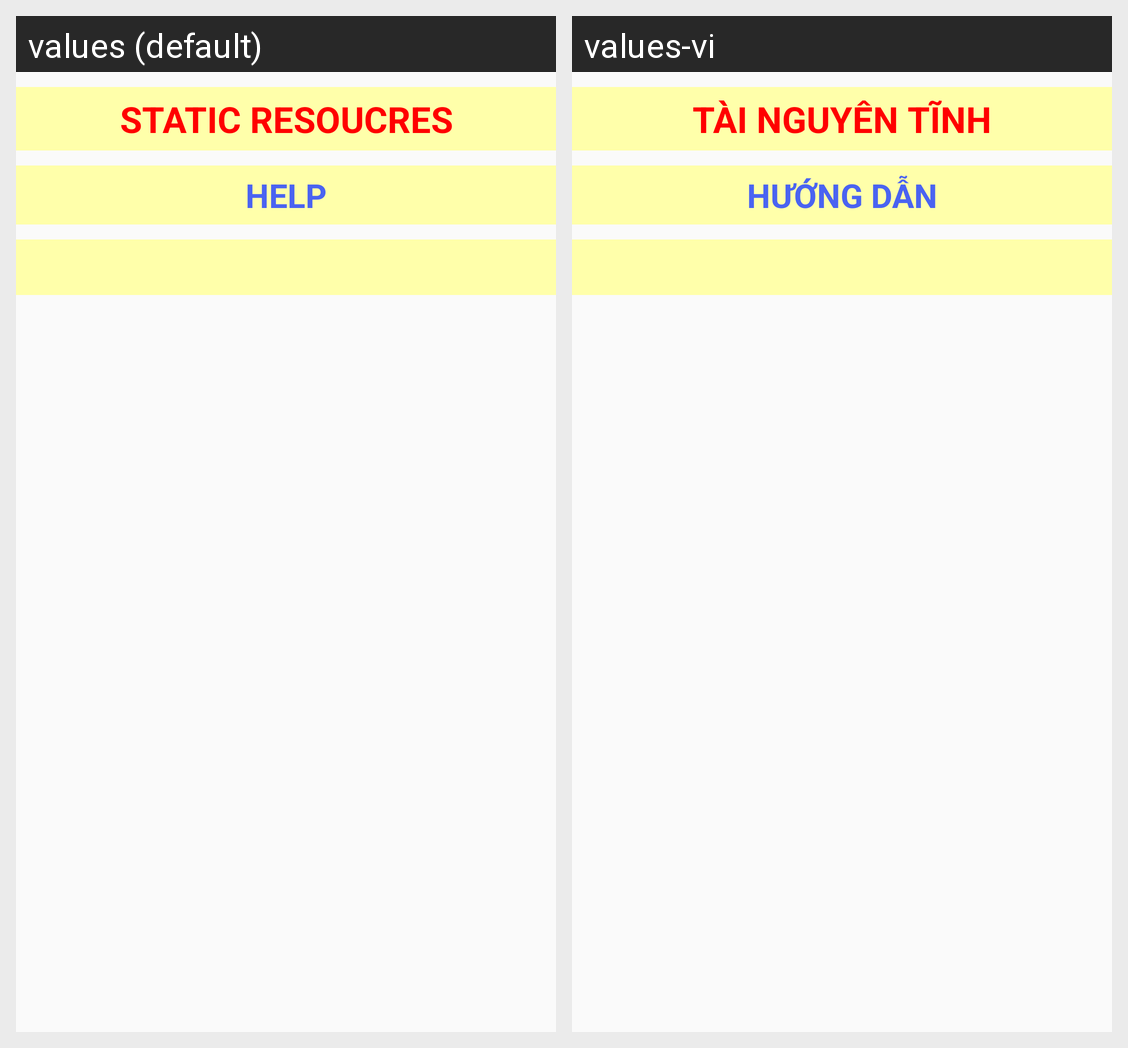

The Android screen above is rendered under two locales of the same app. Produce the string resources it draws, with the default and per-locale values.
Android screen res/layout/activity_static_resources.xml rendered under 2 locales, left to right: values (default), values-vi. Device: Nexus 5 (rendered at 1080×1920; each locale shown at half size, 540×960, under a caption strip naming it); theme Theme.AppCompat.Light.
Strings drawn on this screen, with the default value and each locale's value (text and hints the layout hard-codes, and strings that could not be matched under every locale, appear in the picture but are not listed):

txtstatic1
  values: STATIC RESOUCRES
  values-vi: TÀI NGUYÊN TĨNH

txtstatic2
  values: HELP
  values-vi: HƯỚNG DẪN
